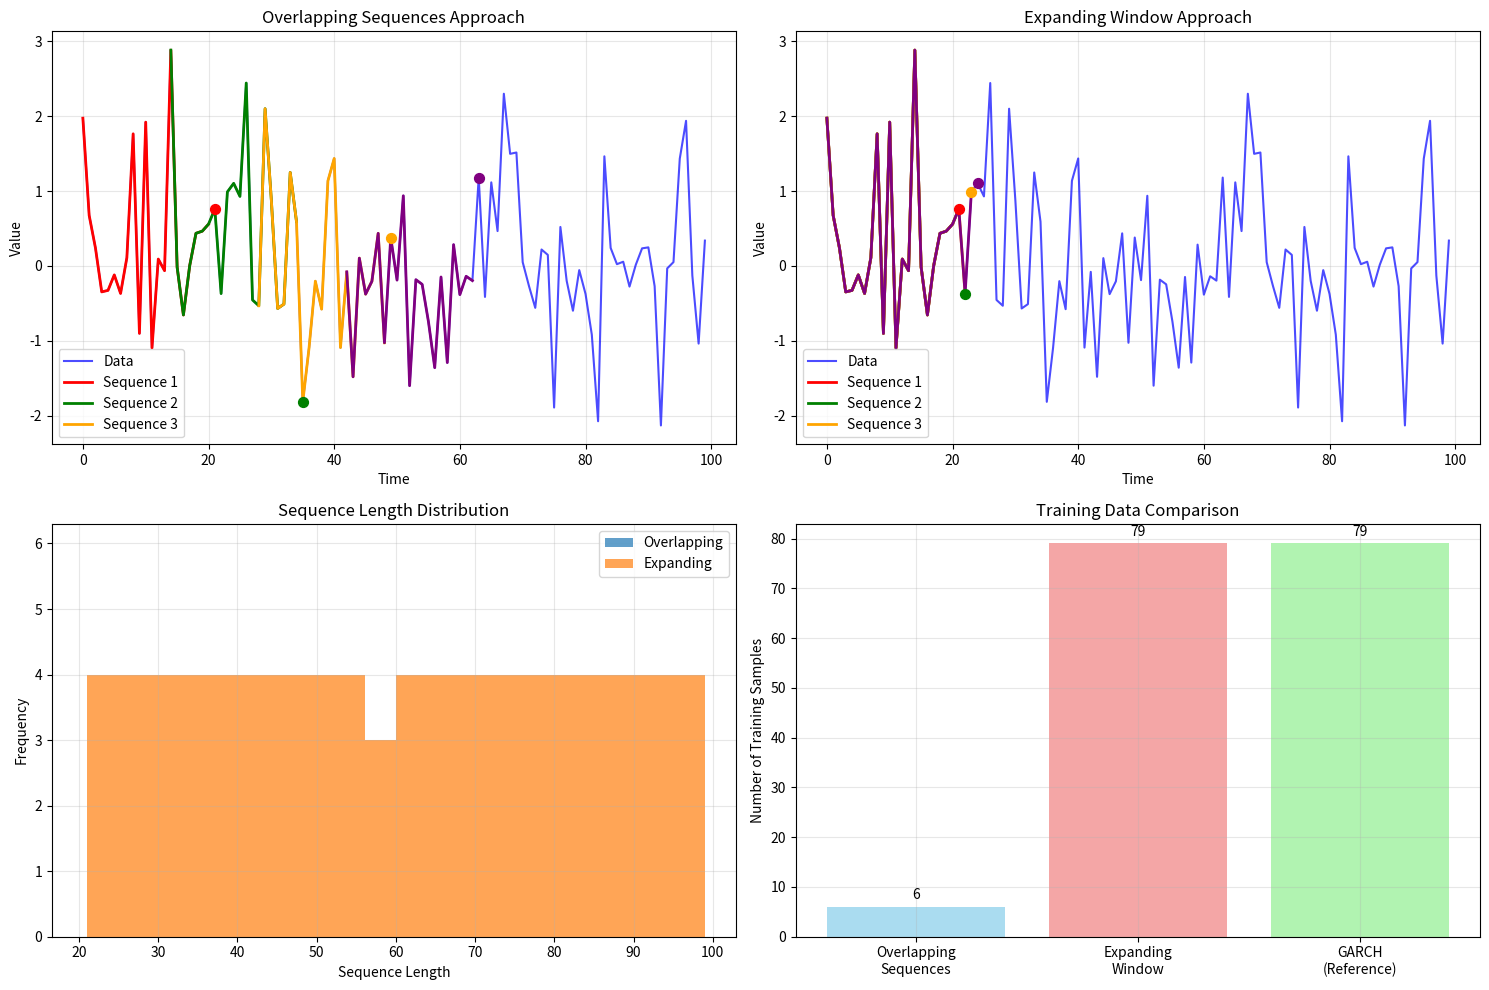

Python code for this plot:
import pandas as pd
import numpy as np
import matplotlib.pyplot as plt


def demonstrate_sequence_differences():
    """
    Demonstrate the key differences between overlapping sequences and expanding window approaches.
    """

    # Create sample data
    dates = pd.date_range("2020-01-01", periods=100, freq="D")
    sample_data = np.random.randn(100)

    print("=" * 60)
    print("SEQUENCE CREATION APPROACHES COMPARISON")
    print("=" * 60)

    # Approach 1: Overlapping sequences (Original Transformer)
    print("\n1. OVERLAPPING SEQUENCES APPROACH (Original Transformer)")
    print("-" * 50)

    seq_len = 21
    overlap = 0.3
    step = max(1, int(seq_len * (1 - overlap)))

    overlapping_sequences = []
    for i in range(0, len(sample_data) - seq_len, step):
        sequence = sample_data[i : i + seq_len]
        target = sample_data[i + seq_len]
        overlapping_sequences.append((sequence, target))

    print(f"Total sequences created: {len(overlapping_sequences)}")
    print(f"Sequence length: {seq_len}")
    print(f"Step size: {step}")
    print(f"Overlap: {overlap:.1%}")

    # Show first few sequences
    print("\nFirst 3 sequences:")
    for i, (seq, target) in enumerate(overlapping_sequences[:3]):
        print(
            f"Sequence {i+1}: Data points {i*step}-{i*step+seq_len} -> Target: {target:.4f}"
        )

    # Approach 2: Expanding window (GARCH-like)
    print("\n2. EXPANDING WINDOW APPROACH (GARCH-like)")
    print("-" * 50)

    min_seq_len = 21
    expanding_sequences = []

    for i in range(min_seq_len, len(sample_data)):
        # Use all data from start up to current point
        sequence = sample_data[:i]
        target = sample_data[i]
        expanding_sequences.append((sequence, target))

    print(f"Total sequences created: {len(expanding_sequences)}")
    print(f"Minimum sequence length: {min_seq_len}")
    print(f"Maximum sequence length: {len(sample_data)}")

    # Show first few sequences
    print("\nFirst 3 sequences:")
    for i, (seq, target) in enumerate(expanding_sequences[:3]):
        print(f"Sequence {i+1}: Data points 0-{len(seq)} -> Target: {target:.4f}")

    # Approach 3: GARCH approach (for comparison)
    print("\n3. GARCH APPROACH")
    print("-" * 50)
    print("GARCH uses expanding window but with key differences:")
    print("- Only uses return series (not multiple features)")
    print("- Fits parametric model (GARCH equation) at each step")
    print("- Assumes specific volatility dynamics")
    print("- More interpretable but less flexible")

    # Visual comparison
    plt.figure(figsize=(15, 10))

    # Plot 1: Overlapping sequences
    plt.subplot(2, 2, 1)
    plt.plot(sample_data, "b-", alpha=0.7, label="Data")

    # Highlight first few sequences
    colors = ["red", "green", "orange", "purple"]
    for i, (seq, target) in enumerate(overlapping_sequences[:4]):
        start_idx = i * step
        end_idx = start_idx + seq_len
        plt.plot(
            range(start_idx, end_idx),
            seq,
            color=colors[i],
            linewidth=2,
            label=f"Sequence {i+1}" if i < 3 else None,
        )
        plt.scatter(end_idx, target, color=colors[i], s=50, zorder=5)

    plt.title("Overlapping Sequences Approach")
    plt.xlabel("Time")
    plt.ylabel("Value")
    plt.legend()
    plt.grid(True, alpha=0.3)

    # Plot 2: Expanding window
    plt.subplot(2, 2, 2)
    plt.plot(sample_data, "b-", alpha=0.7, label="Data")

    # Highlight first few sequences
    for i, (seq, target) in enumerate(expanding_sequences[:4]):
        plt.plot(
            range(len(seq)),
            seq,
            color=colors[i],
            linewidth=2,
            label=f"Sequence {i+1}" if i < 3 else None,
        )
        plt.scatter(len(seq), target, color=colors[i], s=50, zorder=5)

    plt.title("Expanding Window Approach")
    plt.xlabel("Time")
    plt.ylabel("Value")
    plt.legend()
    plt.grid(True, alpha=0.3)

    # Plot 3: Sequence length comparison
    plt.subplot(2, 2, 3)
    overlap_lengths = [len(seq) for seq, _ in overlapping_sequences]
    expanding_lengths = [len(seq) for seq, _ in expanding_sequences]

    plt.hist(overlap_lengths, alpha=0.7, label="Overlapping", bins=20)
    plt.hist(expanding_lengths, alpha=0.7, label="Expanding", bins=20)
    plt.xlabel("Sequence Length")
    plt.ylabel("Frequency")
    plt.title("Sequence Length Distribution")
    plt.legend()
    plt.grid(True, alpha=0.3)

    # Plot 4: Training data comparison
    plt.subplot(2, 2, 4)
    overlap_counts = len(overlapping_sequences)
    expanding_counts = len(expanding_sequences)

    approaches = ["Overlapping\nSequences", "Expanding\nWindow", "GARCH\n(Reference)"]
    counts = [overlap_counts, expanding_counts, len(sample_data) - min_seq_len]
    colors_plot = ["skyblue", "lightcoral", "lightgreen"]

    bars = plt.bar(approaches, counts, color=colors_plot, alpha=0.7)
    plt.ylabel("Number of Training Samples")
    plt.title("Training Data Comparison")

    # Add value labels on bars
    for bar, count in zip(bars, counts):
        plt.text(
            bar.get_x() + bar.get_width() / 2,
            bar.get_height() + 1,
            str(count),
            ha="center",
            va="bottom",
        )

    plt.grid(True, alpha=0.3)

    plt.tight_layout()
    plt.show()

    # Summary table
    print("\n" + "=" * 60)
    print("SUMMARY COMPARISON")
    print("=" * 60)

    comparison_data = {
        "Approach": ["Overlapping Sequences", "Expanding Window", "GARCH"],
        "Training Samples": [
            len(overlapping_sequences),
            len(expanding_sequences),
            len(sample_data) - min_seq_len,
        ],
        "Sequence Length": ["Fixed (21)", "Variable (21-100)", "Variable (21-100)"],
        "Data Usage": [
            "Overlapping windows",
            "All available data",
            "All available data",
        ],
        "Model Type": ["Neural Network", "Neural Network", "Parametric"],
        "Flexibility": ["High", "High", "Low"],
        "Interpretability": ["Low", "Low", "High"],
    }

    df_comparison = pd.DataFrame(comparison_data)
    print(df_comparison.to_string(index=False))

    print("\nKey Insights:")
    print(
        "- Overlapping sequences create more training data but may miss long-term patterns"
    )
    print("- Expanding window uses full history but creates less training data")
    print("- GARCH combines expanding window with parametric modeling")
    print("- Your transformer can now use either approach!")


if __name__ == "__main__":
    demonstrate_sequence_differences()
